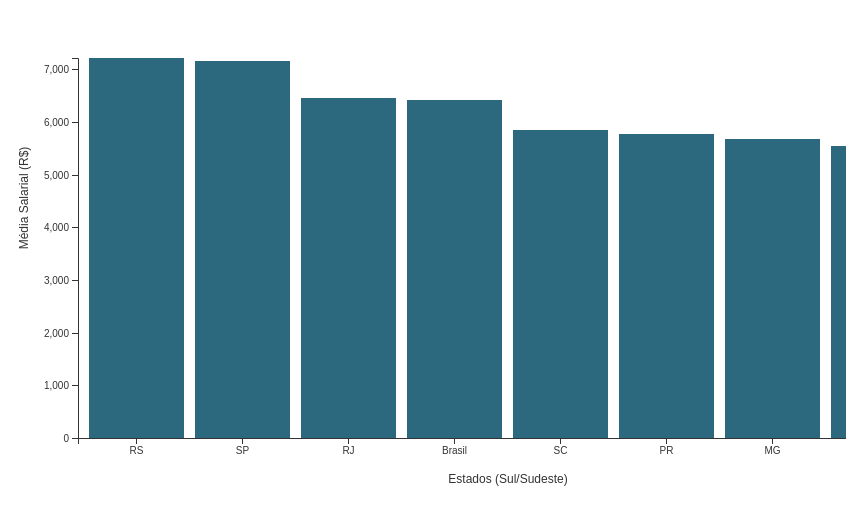
D3 v5 page, settled after 480 driven frames (8 s of simulated time); the page loaded 1 data file(s).


// ── assets/chart1.js
/*d3.csv("data/egresso1.csv").then(function(data) {
    var svg = d3.select("svg"),
        margin = {top: 20, right: 20, bottom: 30, left: 50},
        width = +svg.attr("width") - margin.left - margin.right,
        height = +svg.attr("height") - margin.top - margin.bottom,
        g = svg.append("g").attr("transform", "translate(" + margin.left + "," + margin.top + ")");

    var x = d3.scaleBand().rangeRound([0, width]).padding(0.1),
        y = d3.scaleLinear().rangeRound([height, 0]);

    x.domain(data.map(function(d) { return d.Local; }));
    y.domain([0, d3.max(data, function(d) { return +d["Media_Salarial"]; })]);

    g.append("g")
        .attr("class", "axis axis--x")
        .attr("transform", "translate(0," + height + ")")
        .call(d3.axisBottom(x));

    g.append("g")
        .attr("class", "axis axis--y")
        .call(d3.axisLeft(y).ticks(10))
      .append("text")
        .attr("class", "axis-title")
        .attr("transform", "rotate(-90)")
        .attr("y", 6)
        .attr("dy", "0.71em")
        .attr("text-anchor", "end")
        .text("Media_Salarial");

    // Create a tooltip div that is hidden by default:
    var tooltip = d3.select("body").append("div")
        .attr("class", "tooltip")
        .style("opacity", 0)
        .style("position", "absolute")
        .style("background", "lightsteelblue")
        .style("padding", "5px")
        .style("border-radius", "8px")
        .style("pointer-events", "none");

    g.selectAll(".bar")
      .data(data)
      .enter().append("rect")
        .attr("fill", "steelblue")
        .attr("class", "bar")
        .attr("x", function(d) { return x(d.Local); })
        .attr("y", function(d) { return y(+d["Media_Salarial"]); })
        .attr("width", x.bandwidth())
        .attr("height", function(d) { return height - y(+d["Media_Salarial"]); })
        .on("mouseover", function(event, d) {
            tooltip.transition()
                .duration(200)
                .style("opacity", .9);
            tooltip.html("Local: " + d.Local + "<br/>Media Salarial: " + d["Media_Salarial"] + "<br/>Diferença Relação Brasil: " + d["Diferenca_Relacao_Brasil_Porc"] + "%")
                .style("left", (event.pageX + 15) + "px")
                .style("top", (event.pageY - 28) + "px");
        })
        .on("mouseout", function(d) {
            tooltip.transition()
                .duration(500)
                .style("opacity", 0);
        });
});
*/

/*
d3.csv("data/egresso1.csv").then(function(data) {
    var svg = d3.select("#chart1 svg"),
        margin = {top: 20, right: 20, bottom: 30, left: 50},
        width = +svg.attr("width") - margin.left - margin.right,
        height = +svg.attr("height") - margin.top - margin.bottom,
        g = svg.append("g").attr("transform", "translate(" + margin.left + "," + margin.top + ")");

    var x = d3.scaleBand().rangeRound([0, width]).padding(0.1),
        y = d3.scaleLinear().rangeRound([height, 0]);

    x.domain(data.map(function(d) { return d.Local; }));
    y.domain([0, d3.max(data, function(d) { return +d["Media_Salarial"]; })]);

    g.append("g")
        .attr("class", "axis axis--x")
        .attr("transform", "translate(0," + height + ")")
        .call(d3.axisBottom(x));

    g.append("g")
        .attr("class", "axis axis--y")
        .call(d3.axisLeft(y).ticks(10))
      .append("text")
        .attr("class", "axis-title")
        .attr("transform", "rotate(-90)")
        .attr("y", 6)
        .attr("dy", "0.71em")
        .attr("text-anchor", "end")
        .text("Media_Salarial");

    var tooltip = d3.select("#tooltip");

    g.selectAll(".bar")
      .data(data)
      .enter().append("rect")
        .attr("fill", "#085e97")
        .attr("class", "bar")
        .attr("x", function(d) { return x(d.Local); })
        .attr("y", function(d) { return y(+d["Media_Salarial"]); })
        .attr("width", x.bandwidth())
        .attr("height", function(d) { return height - y(+d["Media_Salarial"]); })
        .on("mouseover", function(event, d) {
            tooltip.transition()
                .duration(200)
                .style("opacity", .9);
            tooltip.html("Local: " + d.Local + "<br/>Media Salarial: " + d["Media_Salarial"] + "<br/>Diferença Relação Brasil: " + d["Diferenca_Relacao_Brasil_Porc"] + "%")
                .style("left", (event.pageX + 15) + "px")
                .style("top", (event.pageY - 28) + "px");
        })
        .on("mouseout", function() {
            tooltip.transition()
                .duration(500)
                .style("opacity", 0);
        });
});
*/

/*
d3.csv("data/egresso1.csv").then(function(data) {
    var svg = d3.select("#chart1 svg"),
        margin = {top: 20, right: 20, bottom: 30, left: 50},
        width = +svg.attr("width") - margin.left - margin.right,
        height = +svg.attr("height") - margin.top - margin.bottom,
        g = svg.append("g").attr("transform", "translate(" + margin.left + "," + margin.top + ")");

    var x = d3.scaleBand().rangeRound([0, width]).padding(0.1),
        y = d3.scaleLinear().rangeRound([height, 0]);

    x.domain(data.map(function(d) { return d.Local; }));
    y.domain([0, d3.max(data, function(d) { return +d["Media_Salarial"]; })]);

    g.append("g")
        .attr("class", "axis axis--x")
        .attr("transform", "translate(0," + height + ")")
        .call(d3.axisBottom(x));

    g.append("g")
        .attr("class", "axis axis--y")
        .call(d3.axisLeft(y).ticks(10))
      .append("text")
        .attr("class", "axis-title")
        .attr("transform", "rotate(-90)")
        .attr("y", 6)
        .attr("dy", "0.71em")
        .attr("text-anchor", "end")
        .text("Media_Salarial");

    var tooltip = d3.select("#tooltip");

    g.selectAll(".bar")
      .data(data)
      .enter().append("rect")
        .attr("fill", "#085e97")
        .attr("class", "bar")
        .attr("x", function(d) { return x(d.Local); })
        .attr("y", function(d) { return y(+d["Media_Salarial"]); })
        .attr("width", x.bandwidth())
        .attr("height", function(d) { return height - y(+d["Media_Salarial"]); })
        .on("mouseover", function(event, d) {
            
            tooltip.transition()
                .duration(200)
                .style("opacity", .9);
            tooltip.html("Local: " + d.Local + "<br/>Media Salarial: " + d["Media_Salarial"] + "<br/>Diferença Relação Brasil: " + d["Diferenca_Relacao_Brasil_Porc"] + "%")
                .style("left", (event.pageX + 15) + "px")
                .style("top", (event.pageY - 28) + "px");
        })
        .on("mouseout", function() {
            tooltip.transition()
                .duration(500)
                .style("opacity", 0);
        });
});
*/

/*
d3.csv("data/egresso1.csv").then(function(data) {
    console.log(data); // Adicionado para depuração

    var svg = d3.select("#chart1 svg"),
        margin = {top: 20, right: 20, bottom: 30, left: 50},
        width = +svg.attr("width") - margin.left - margin.right,
        height = +svg.attr("height") - margin.top - margin.bottom,
        g = svg.append("g").attr("transform", "translate(" + margin.left + "," + margin.top + ")");

    var x = d3.scaleBand().rangeRound([0, width]).padding(0.1),
        y = d3.scaleLinear().rangeRound([height, 0]);

    x.domain(data.map(function(d) { return d.Local.trim(); }));
    y.domain([0, d3.max(data, function(d) { return +d["Media_Salarial"].trim(); })]);

    g.append("g")
        .attr("class", "axis axis--x")
        .attr("transform", "translate(0," + height + ")")
        .call(d3.axisBottom(x));

    g.append("g")
        .attr("class", "axis axis--y")
        .call(d3.axisLeft(y).ticks(10))
      .append("text")
        .attr("class", "axis-title")
        .attr("transform", "rotate(-90)")
        .attr("y", 6)
        .attr("dy", "0.71em")
        .attr("text-anchor", "end")
        .text("Media_Salarial");

    var tooltip = d3.select("#tooltip");

    g.selectAll(".bar")
      .data(data)
      .enter().append("rect")
        .attr("fill", "#085e97")
        .attr("class", "bar")
        .attr("x", function(d) { return x(d.Local.trim()); })
        .attr("y", function(d) { return y(+d["Media_Salarial"].trim()); })
        .attr("width", x.bandwidth())
        .attr("height", function(d) { return height - y(+d["Media_Salarial"].trim()); })
        .on("mouseover", function(event, d) {
            tooltip.transition()
                .duration(200)
                .style("opacity", .9);
            tooltip.html("Local: " + d.Local + "<br/>Media Salarial: " + d["Media_Salarial"] + "<br/>Diferença Relação Brasil: " + d["Diferenca_Relacao_Brasil_Porc"] + "%")
                .style("left", (event.pageX + 15) + "px")
                .style("top", (event.pageY - 28) + "px");
        })
        .on("mouseout", function() {
            tooltip.transition()
                .duration(500)
                .style("opacity", 0);
        });
});

*/
/*
d3.csv("data/egresso1.csv").then(function(data) {
    console.log("Dados brutos do CSV:", data); // Adicionado para depuração

    var svg = d3.select("#chart1 svg"),
        margin = {top: 20, right: 20, bottom: 30, left: 50},
        width = +svg.attr("width") - margin.left - margin.right,
        height = +svg.attr("height") - margin.top - margin.bottom,
        g = svg.append("g").attr("transform", "translate(" + margin.left + "," + margin.top + ")");

    var x = d3.scaleBand().rangeRound([0, width]).padding(0.1),
        y = d3.scaleLinear().rangeRound([height, 0]);

    x.domain(data.map(function(d) { return d.Local.trim(); }));
    y.domain([0, d3.max(data, function(d) { return +d["Media_Salarial"].trim(); })]);

    g.append("g")
        .attr("class", "axis axis--x")
        .attr("transform", "translate(0," + height + ")")
        .call(d3.axisBottom(x));

    g.append("g")
        .attr("class", "axis axis--y")
        .call(d3.axisLeft(y).ticks(10))
      .append("text")
        .attr("class", "axis-title")
        .attr("transform", "rotate(-90)")
        .attr("y", 6)
        .attr("dy", "0.71em")
        .attr("text-anchor", "end")
        .text("Media_Salarial");

    var tooltip = d3.select("#tooltip");

    g.selectAll(".bar")
      .data(data)
      .enter().append("rect")
        .attr("fill", "#085e97")
        .attr("class", "bar")
        .attr("x", function(d) { return x(d.Local.trim()); })
        .attr("y", function(d) { return y(+d["Media_Salarial"].trim()); })
        .attr("width", x.bandwidth())
        .attr("height", function(d) { return height - y(+d["Media_Salarial"].trim()); })
        .on("mouseover", function(event, d) {
            console.log("Dados brutos do item:", d); // Verificação dos dados brutos

            var local = d.Local ? d.Local.trim() : "N/A";
            var mediaSalarial = d["Media_Salarial"] ? d["Media_Salarial"].trim() : "N/A";
            var diferencaRelacaoBrasilPorc = d["Diferenca_Relacao_Brasil_Porc"] ? d["Diferenca_Relacao_Brasil_Porc"].trim() : "N/A";

            console.log("Local:", local);
            console.log("Media Salarial:", mediaSalarial);
            console.log("Diferença Relação Brasil Porc:", diferencaRelacaoBrasilPorc);

            tooltip.transition()
                .duration(200)
                .style("opacity", .9);
            tooltip.html("Local: " + local + "<br/>Media Salarial: " + mediaSalarial + "<br/>Diferença Relação Brasil: " + diferencaRelacaoBrasilPorc + "%")
                .style("left", (event.pageX + 15) + "px")
                .style("top", (event.pageY - 28) + "px");
        })
        .on("mouseout", function() {
            tooltip.transition()
                .duration(500)
                .style("opacity", 0);
        });
});
*/
//ESSE CODIGO FUNCIONA

d3.csv("data/egresso1.csv").then(function(data) {
    var datacopia = data;
    var svg = d3.select("#chart1 svg"),
        /*margin = { top: 20, right: 20, bottom: 30, left: 50 },*/
        margin = { top: 50, right: 30, bottom: 70, left: 70 },
        width = +svg.attr("width") - margin.left - margin.right,
        height = +svg.attr("height") - margin.top - margin.bottom,
        g = svg.append("g").attr("transform", "translate(" + margin.left + "," + margin.top + ")");

    var x = d3.scaleBand().rangeRound([0, width]).padding(0.1),
        y = d3.scaleLinear().rangeRound([height, 0]);

    x.domain(data.map(function(d) { return d.Local.trim(); }));
    y.domain([0, d3.max(data, function(d) { return +d["Media_Salarial"].trim(); })]);

    g.append("g")
        .attr("class", "axis axis--x")
        .attr("transform", "translate(0," + height + ")")
        .call(d3.axisBottom(x));

    g.append("g")
        .attr("class", "axis axis--y")
        .call(d3.axisLeft(y).ticks(10))
        .append("text")
        .attr("class", "axis-title")
        .attr("transform", "rotate(-90)")
        .attr("y", 6)
        .attr("dy", "0.71em")
        .attr("text-anchor", "end")
        .text("Media_Salarial");

    // Adding axis labels
    svg.append("text")
        .attr("class", "x-axis-label")
        .attr("text-anchor", "middle")
        .attr("x", margin.left + width / 2)
        .attr("y", height + margin.top + 45)
        .text("Estados (Sul/Sudeste)");

    svg.append("text")
        .attr("class", "y-axis-label")
        .attr("text-anchor", "middle")
        .attr("transform", "rotate(-90)")
        .attr("x", -height / 2)
        .attr("y", margin.left - 50)
        .text("Média Salarial (R$)");
    
    var tooltip = d3.select("#tooltip");
    //para formatar as casas decimais
    var formatDecimal = d3.format(".2f");
    //formatando os valores monetarios 
    const formatBR = new Intl.NumberFormat('pt-BR', {
        style: 'currency',
        currency: 'BRL',
        minimumFractionDigits: 2,
        maximumFractionDigits: 2
    });

    g.selectAll(".bar")
        .data(data)
        .enter().append("rect")
        .attr("fill", "#2c697e")
        .attr("class", "bar")
        .attr("x", function(d) { return x(d.Local.trim()); })
        .attr("y", function(d) { return y(+d["Media_Salarial"].trim()); })
        .attr("width", x.bandwidth())
        .attr("height", function(d) { return height - y(+d["Media_Salarial"].trim()); })
        .on("mouseover", function(event, data) {

            var local = datacopia[data].Local || "N/A";
            var mediaSalarial = datacopia[data]["Media_Salarial"] || "N/A";
            var diferencaRelacaoBrasilPorc = datacopia[data]["Diferenca_Relacao_Brasil_Porc"] || "N/A";

            console.log("Local:", local);
            console.log("Media Salarial:", mediaSalarial);
            console.log("Diferença Relação Brasil Porc:", diferencaRelacaoBrasilPorc);

            tooltip.transition()
                .duration(200)
                .style("opacity", .9);
            tooltip.html("Local: " + local + "<br/>Media Salarial: " + formatBR.format(mediaSalarial) + "<br/>Diferença Relação Brasil: " + formatDecimal(diferencaRelacaoBrasilPorc) + "%")
                .style("left", (d3.event.pageX + 15) + "px")
                .style("top", (d3.event.pageY - 28) + "px");
        })
        .on("mouseout", function() {
            tooltip.transition()
                .duration(500)
                .style("opacity", 0);

        });
});



### data: data/egresso1.csv
?Local, Media_Salarial, Media_Amostras_Salario_Cargo, Mediana_Amostras_Salario_Cargo, Salarios_Encontrados, Salarios_Nao_Encontrados, Total_Amostras, Diferenca_Relacao_Brasil, Diferenca_Relacao_Brasil_Porc
RS, 7216, 301, , 69, 17, 20736, 801, 12.49
SP, 7162, 1960, , 74, 12, 145016, 747.2, 11.65
RJ, 6451, 426, , 71, 15, 30233, 35.86, 0.559
Brasil, 6415, 4185, , 76, 10, 318068, 0, 0
SC, 5844, 265, , 68, 18, 18040, -570.5, -8.893
PR, 5772, 319, , 66, 20, 21041, -642.9, -10.02
MG, 5682, 393, , 67, 19, 26352, -732.9, -11.43
ES, 5547, 60, , 60, 26, 3613, -867.6, -13.52